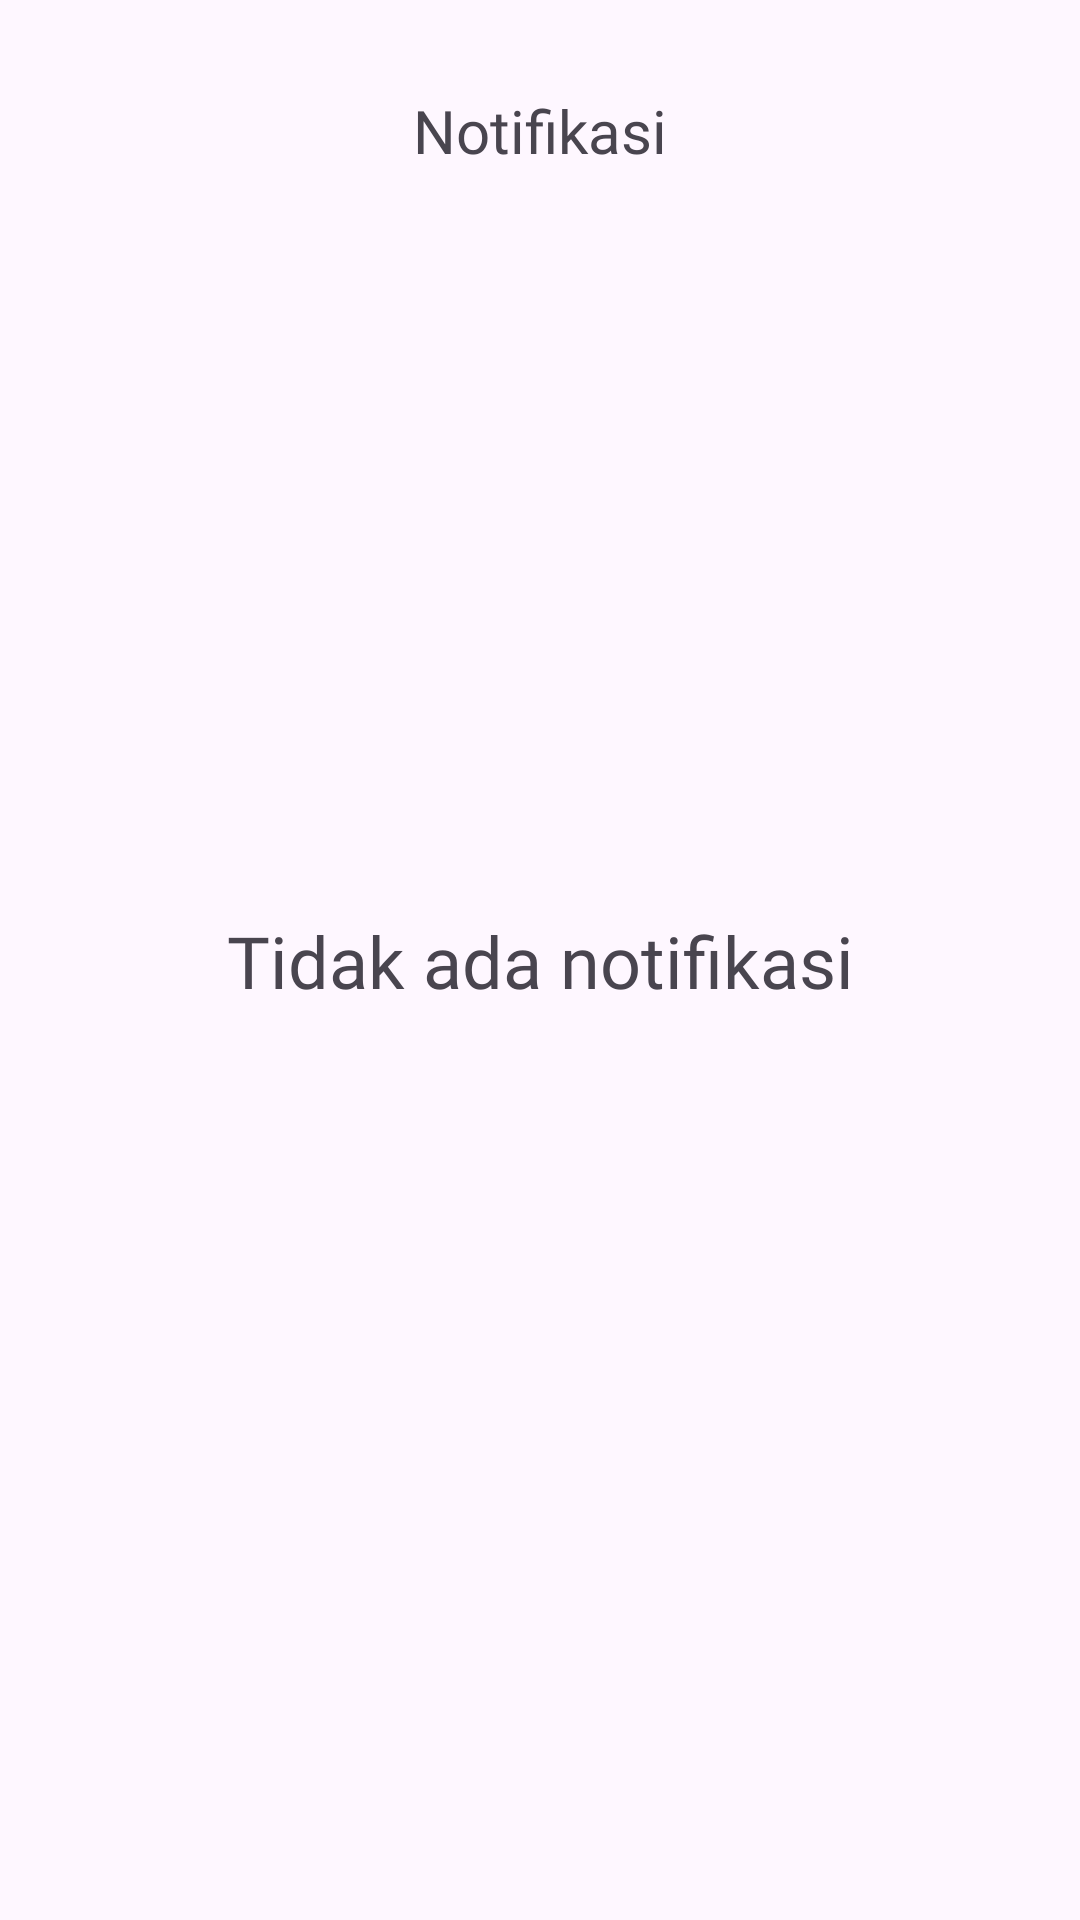

Reconstruct the res/layout file that produces this screen, plus the resources it refers to.
<!-- AndroidManifest.xml: application theme Theme.Laspika -->
<!-- res/layout/fragment_notification.xml -->
<?xml version="1.0" encoding="utf-8"?>
<androidx.constraintlayout.widget.ConstraintLayout xmlns:android="http://schemas.android.com/apk/res/android"
    xmlns:app="http://schemas.android.com/apk/res-auto"
    xmlns:tools="http://schemas.android.com/tools"
    android:id="@+id/notificationFragment"
    android:layout_width="match_parent"
    android:layout_height="match_parent"
    tools:context=".presentation.notification.NotificationFragment">

    <TextView
        android:id="@+id/tv_title"
        android:layout_width="wrap_content"
        android:layout_height="wrap_content"
        android:layout_marginTop="30dp"
        android:fontFamily="@font/poppins_semibold"
        android:text="@string/notification"
        android:textSize="20sp"
        app:layout_constraintEnd_toEndOf="parent"
        app:layout_constraintStart_toStartOf="parent"
        app:layout_constraintTop_toTopOf="parent" />

    <TextView
        android:id="@+id/tv_no_notification"
        android:layout_width="wrap_content"
        android:layout_height="wrap_content"
        android:fontFamily="@font/poppins_semibold"
        android:text="@string/tidak_ada_notifikasi"
        android:textSize="24sp"
        app:layout_constraintBottom_toBottomOf="parent"
        app:layout_constraintEnd_toEndOf="parent"
        app:layout_constraintStart_toStartOf="parent"
        app:layout_constraintTop_toTopOf="parent" />

    <androidx.recyclerview.widget.RecyclerView
        android:id="@+id/rv_notification"
        android:layout_width="0dp"
        android:layout_height="0dp"
        android:layout_marginTop="10dp"
        app:layout_constraintBottom_toBottomOf="parent"
        app:layout_constraintEnd_toEndOf="parent"
        app:layout_constraintStart_toStartOf="parent"
        app:layout_constraintTop_toBottomOf="@id/tv_title"
        tools:listitem="@layout/item_notification" />

</androidx.constraintlayout.widget.ConstraintLayout>
<!-- res/layout/item_notification.xml (included above) -->
<?xml version="1.0" encoding="utf-8"?>
<LinearLayout xmlns:android="http://schemas.android.com/apk/res/android"
    xmlns:app="http://schemas.android.com/apk/res-auto"
    xmlns:tools="http://schemas.android.com/tools"
    android:layout_width="match_parent"
    android:layout_height="wrap_content"
    android:orientation="vertical">

    <androidx.cardview.widget.CardView
        android:layout_width="match_parent"
        android:layout_height="match_parent"
        android:layout_marginStart="15dp"
        android:layout_marginTop="10dp"
        android:layout_marginEnd="15dp"
        android:layout_marginBottom="10dp"
        app:cardCornerRadius="15dp">

        <RelativeLayout
            android:layout_width="match_parent"
            android:layout_height="match_parent"
            android:layout_marginTop="10dp"
            android:layout_marginBottom="10dp"
            android:padding="20dp">

            <TextView
                android:id="@+id/notification_title"
                android:layout_width="wrap_content"
                android:layout_height="wrap_content"
                android:fontFamily="@font/poppins_medium"
                android:textSize="16sp"
                tools:text="@string/notification_cancelled_title"/>

            <TextView
                android:id="@+id/notification_body"
                android:layout_width="wrap_content"
                android:layout_height="wrap_content"
                android:fontFamily="@font/poppins"
                android:layout_marginTop="5dp"
                android:layout_marginEnd="20dp"
                android:textAlignment="viewStart"
                android:layout_alignParentStart="true"
                android:layout_toStartOf="@id/notification_ic_background"
                android:textColor="@color/dark_grey"
                android:layout_below="@id/notification_title"
                tools:text="@string/notification_cancelled_body"/>

            <TextView
                android:id="@+id/notification_date"
                android:layout_width="wrap_content"
                android:layout_height="wrap_content"
                android:fontFamily="@font/poppins"
                android:textColor="@color/dark_grey"
                android:layout_marginTop="10dp"
                android:textSize="12sp"
                android:layout_below="@id/notification_body"
                tools:text="@string/notification_date"/>

            <de.hdodenhof.circleimageview.CircleImageView
                android:id="@+id/notification_ic_background"
                android:layout_width="50dp"
                android:layout_height="50dp"
                android:src="@color/d9d9d9"
                android:layout_alignParentEnd="true"
                android:layout_alignParentTop="true"
                android:layout_alignBottom="@id/notification_date" />

            <de.hdodenhof.circleimageview.CircleImageView
                android:id="@+id/notification_indicator"
                android:layout_width="24dp"
                android:layout_height="24dp"
                android:src="@drawable/ic_notification_red"
                android:layout_margin="10dp"
                android:layout_alignStart="@id/notification_ic_background"
                android:layout_alignEnd="@id/notification_ic_background"
                android:layout_alignTop="@id/notification_ic_background"
                android:layout_alignBottom="@id/notification_ic_background" />

        </RelativeLayout>

    </androidx.cardview.widget.CardView>

</LinearLayout>
<!-- resources referenced by this layout -->
<resources>
  <color name="d9d9d9">#D9D9D9</color>
  <color name="dark_grey">#484C52</color>
  <!-- drawable ic_notification_red (drawable) -->
  <vector xmlns:android="http://schemas.android.com/apk/res/android"
      android:width="21dp"
      android:height="20dp"
      android:viewportWidth="21"
      android:viewportHeight="20">
    <path
        android:pathData="M9.033,17.5H12.367C12.367,18.417 11.617,19.167 10.7,19.167C9.783,19.167 9.033,18.417 9.033,17.5ZM18.2,15.833V16.667H3.2V15.833L4.867,14.167V9.167C4.867,6.583 6.533,4.333 9.033,3.583V3.333C9.033,2.417 9.783,1.667 10.7,1.667C11.617,1.667 12.367,2.417 12.367,3.333V3.583C14.867,4.333 16.533,6.583 16.533,9.167V14.167L18.2,15.833ZM14.867,9.167C14.867,6.833 13.033,5 10.7,5C8.367,5 6.533,6.833 6.533,9.167V15H14.867V9.167Z"
        android:fillColor="@color/light_red"/>
  </vector>
  <string name="notification">Notifikasi</string>
  <string name="notification_cancelled_body">Laporan yang kamu buat sudah dibatalkan!. Yuk Buat laporan pelanggaran kembali…</string>
  <string name="notification_cancelled_title">Laporan kamu telah dibatalkan!</string>
  <string name="notification_date">%1$s WIB ● %2$s</string>
  <string name="tidak_ada_notifikasi">Tidak ada notifikasi</string>
  <style name="Theme.Laspika" parent="Base.Theme.Laspika" />
  <color name="light_red">#EB5757</color>
  <style name="Base.Theme.Laspika" parent="Theme.Material3.DayNight.NoActionBar">
          
          <item name="colorPrimary">@color/blue</item>
          <item name="android:statusBarColor">@color/black30</item>
      </style>
  <color name="blue">#47B2E4</color>
  <color name="black30">#4D000000</color>
</resources>
